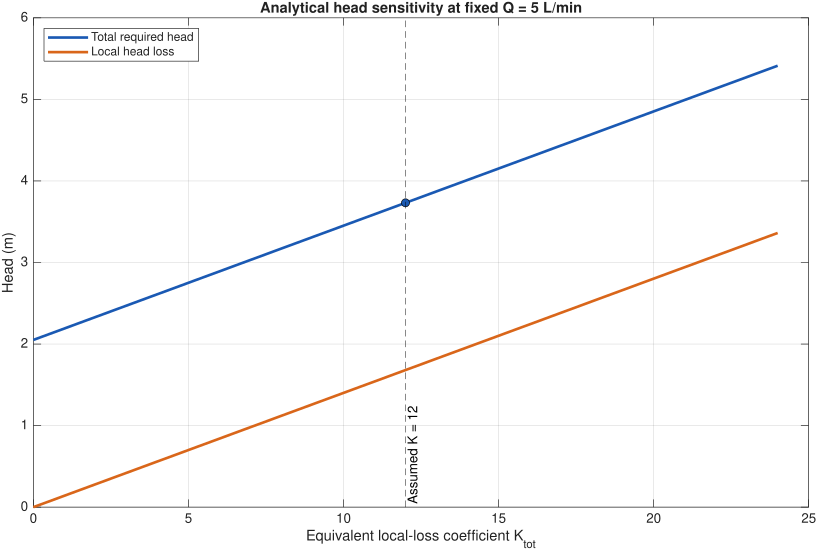

Source data for this figure (header and first rows):
Kscenario, localHead, requiredHead
0, 0, 2.051
0.25, 0.03502, 2.086
0.5, 0.07004, 2.121
0.75, 0.1051, 2.156
1, 0.1401, 2.191
1.25, 0.1751, 2.226
1.5, 0.2101, 2.261
1.75, 0.2452, 2.296
2, 0.2802, 2.331
2.25, 0.3152, 2.366
2.5, 0.3502, 2.401
2.75, 0.3852, 2.436
3, 0.4203, 2.471
3.25, 0.4553, 2.506
3.5, 0.4903, 2.541
3.75, 0.5253, 2.576
4, 0.5603, 2.611
4.25, 0.5954, 2.646
4.5, 0.6304, 2.681
4.75, 0.6654, 2.716
5, 0.7004, 2.751
5.25, 0.7355, 2.786
5.5, 0.7705, 2.821
5.75, 0.8055, 2.856
6, 0.8405, 2.891
6.25, 0.8755, 2.926
6.5, 0.9106, 2.961
6.75, 0.9456, 2.996
7, 0.9806, 3.031
7.25, 1.016, 3.066
7.5, 1.051, 3.101
7.75, 1.086, 3.136
8, 1.121, 3.171
8.25, 1.156, 3.206
8.5, 1.191, 3.241
8.75, 1.226, 3.276
9, 1.261, 3.311
9.25, 1.296, 3.346
9.5, 1.331, 3.381
9.75, 1.366, 3.417
10, 1.401, 3.452
10.25, 1.436, 3.487
10.5, 1.471, 3.522
10.75, 1.506, 3.557
11, 1.541, 3.592
11.25, 1.576, 3.627
11.5, 1.611, 3.662
11.75, 1.646, 3.697
12, 1.681, 3.732
12.25, 1.716, 3.767
12.5, 1.751, 3.802
12.75, 1.786, 3.837
13, 1.821, 3.872
13.25, 1.856, 3.907
13.5, 1.891, 3.942
13.75, 1.926, 3.977
14, 1.961, 4.012
14.25, 1.996, 4.047
14.5, 2.031, 4.082
14.75, 2.066, 4.117
... 37 more rows
